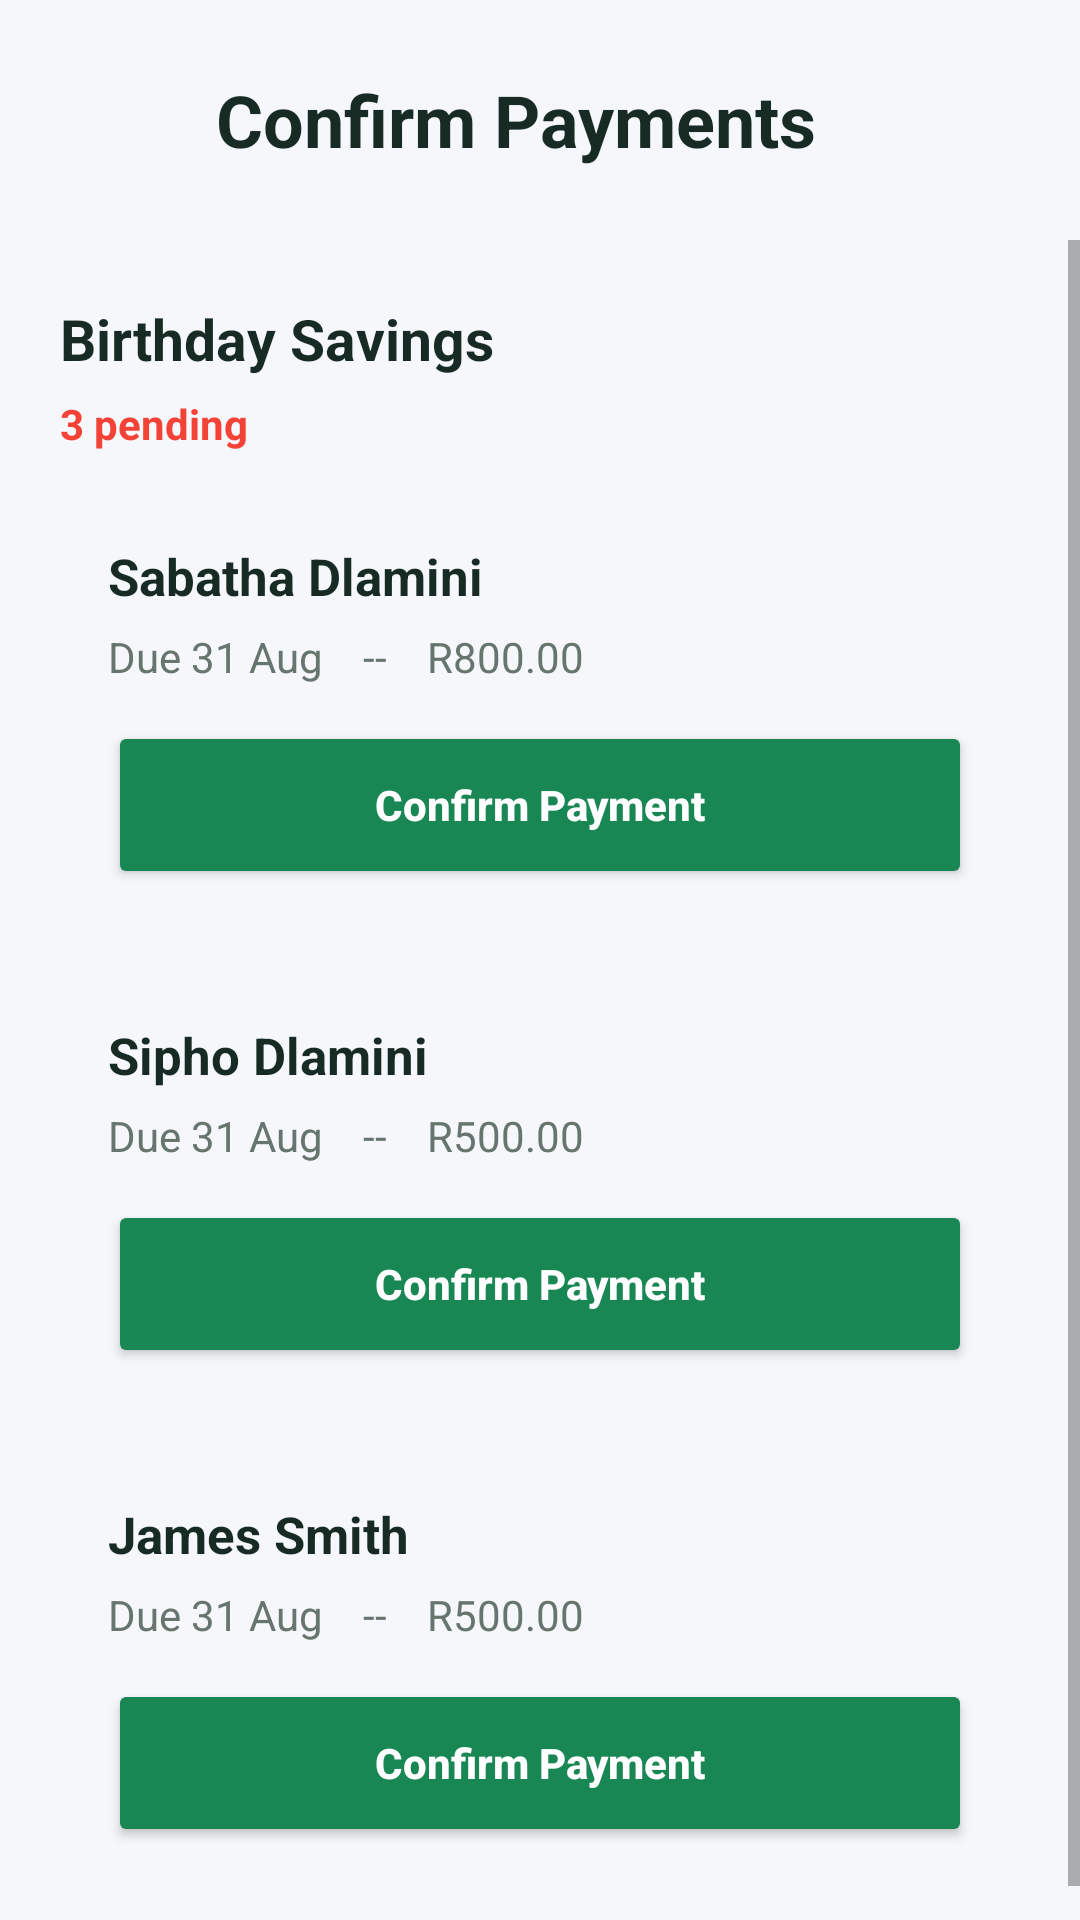

The Android layout XML behind this screen, and the referenced resources:
<!-- AndroidManifest.xml: application theme Theme.FLOWFUNDPART2 -->
<!-- res/layout/activity_confirm_payments.xml -->
<?xml version="1.0" encoding="utf-8"?>
<LinearLayout xmlns:android="http://schemas.android.com/apk/res/android"
    xmlns:app="http://schemas.android.com/apk/res-auto"
    android:layout_width="match_parent"
    android:layout_height="match_parent"
    android:orientation="vertical"
    android:background="#F5F7FA">

    
    <LinearLayout
        android:layout_width="match_parent"
        android:layout_height="wrap_content"
        android:gravity="center_vertical"
        android:orientation="horizontal"
        android:padding="16dp">

        <ImageButton
            android:id="@+id/btnBack"
            android:layout_width="48dp"
            android:layout_height="48dp"
            android:layout_gravity="center_vertical"
            android:src="@drawable/ic_back"
            android:scaleType="centerInside"
            android:padding="12dp"
            android:background="?attr/selectableItemBackgroundBorderless"
            android:contentDescription="Back"
            app:tint="#172B24" />

        <TextView
            android:layout_width="wrap_content"
            android:layout_height="wrap_content"
            android:layout_marginStart="8dp"
            android:text="Confirm Payments"
            android:textColor="#172B24"
            android:textSize="24sp"
            android:textStyle="bold" />
    </LinearLayout>

    
    <ScrollView
        android:layout_width="match_parent"
        android:layout_height="0dp"
        android:layout_weight="1"
        android:fillViewport="true">

        <LinearLayout
            android:layout_width="match_parent"
            android:layout_height="wrap_content"
            android:orientation="vertical"
            android:padding="20dp">

            <TextView
                android:layout_width="match_parent"
                android:layout_height="wrap_content"
                android:text="Birthday Savings"
                android:textColor="#172B24"
                android:textSize="19sp"
                android:textStyle="bold" />

            <TextView
                android:id="@+id/tvPendingCount"
                android:layout_width="match_parent"
                android:layout_height="wrap_content"
                android:layout_marginTop="6dp"
                android:text="3 pending"
                android:textColor="#F44336"
                android:textStyle="bold" />

            <LinearLayout
                android:id="@+id/pendingPaymentsList"
                android:layout_width="match_parent"
                android:layout_height="wrap_content"
                android:orientation="vertical"
                android:layout_marginTop="14dp">

                
                <LinearLayout
                    android:layout_width="match_parent"
                    android:layout_height="wrap_content"
                    android:orientation="vertical"
                    android:padding="16dp"
                    android:background="@drawable/flowfund_card_background">

                    <TextView
                        android:layout_width="match_parent"
                        android:layout_height="wrap_content"
                        android:text="Sabatha Dlamini"
                        android:textColor="#172B24"
                        android:textSize="17sp"
                        android:textStyle="bold" />

                    <TextView
                        android:layout_width="match_parent"
                        android:layout_height="wrap_content"
                        android:layout_marginTop="6dp"
                        android:text="Due 31 Aug    --    R800.00"
                        android:textColor="#66756D" />

                    <Button
                        android:id="@+id/btnConfirmPayment1"
                        android:layout_width="match_parent"
                        android:layout_height="56dp"
                        android:layout_marginTop="12dp"
                        android:text="Confirm Payment"
                        android:textAllCaps="false"
                        android:textStyle="bold"
                        android:textColor="#FFFFFF"
                        android:backgroundTint="#198754" />

                </LinearLayout>

                
                <LinearLayout
                    android:layout_width="match_parent"
                    android:layout_height="wrap_content"
                    android:layout_marginTop="12dp"
                    android:orientation="vertical"
                    android:padding="16dp"
                    android:background="@drawable/flowfund_card_background">

                    <TextView
                        android:layout_width="match_parent"
                        android:layout_height="wrap_content"
                        android:text="Sipho Dlamini"
                        android:textColor="#172B24"
                        android:textSize="17sp"
                        android:textStyle="bold" />

                    <TextView
                        android:layout_width="match_parent"
                        android:layout_height="wrap_content"
                        android:layout_marginTop="6dp"
                        android:text="Due 31 Aug    --    R500.00"
                        android:textColor="#66756D" />

                    <Button
                        android:id="@+id/btnConfirmPayment2"
                        android:layout_width="match_parent"
                        android:layout_height="56dp"
                        android:layout_marginTop="12dp"
                        android:text="Confirm Payment"
                        android:textAllCaps="false"
                        android:textStyle="bold"
                        android:textColor="#FFFFFF"
                        android:backgroundTint="#198754" />

                </LinearLayout>

                
                <LinearLayout
                    android:layout_width="match_parent"
                    android:layout_height="wrap_content"
                    android:layout_marginTop="12dp"
                    android:orientation="vertical"
                    android:padding="16dp"
                    android:background="@drawable/flowfund_card_background">

                    <TextView
                        android:layout_width="match_parent"
                        android:layout_height="wrap_content"
                        android:text="James Smith"
                        android:textColor="#172B24"
                        android:textSize="17sp"
                        android:textStyle="bold" />

                    <TextView
                        android:layout_width="match_parent"
                        android:layout_height="wrap_content"
                        android:layout_marginTop="6dp"
                        android:text="Due 31 Aug    --    R500.00"
                        android:textColor="#66756D" />

                    <Button
                        android:id="@+id/btnConfirmPayment3"
                        android:layout_width="match_parent"
                        android:layout_height="56dp"
                        android:layout_marginTop="12dp"
                        android:text="Confirm Payment"
                        android:textAllCaps="false"
                        android:textStyle="bold"
                        android:textColor="#FFFFFF"
                        android:backgroundTint="#198754" />

                </LinearLayout>

            </LinearLayout>

        </LinearLayout>
    </ScrollView>

</LinearLayout>
<!-- resources referenced by this layout -->
<resources>
  <style name="Theme.FLOWFUNDPART2" parent="Theme.AppCompat.Light.NoActionBar" />
</resources>
